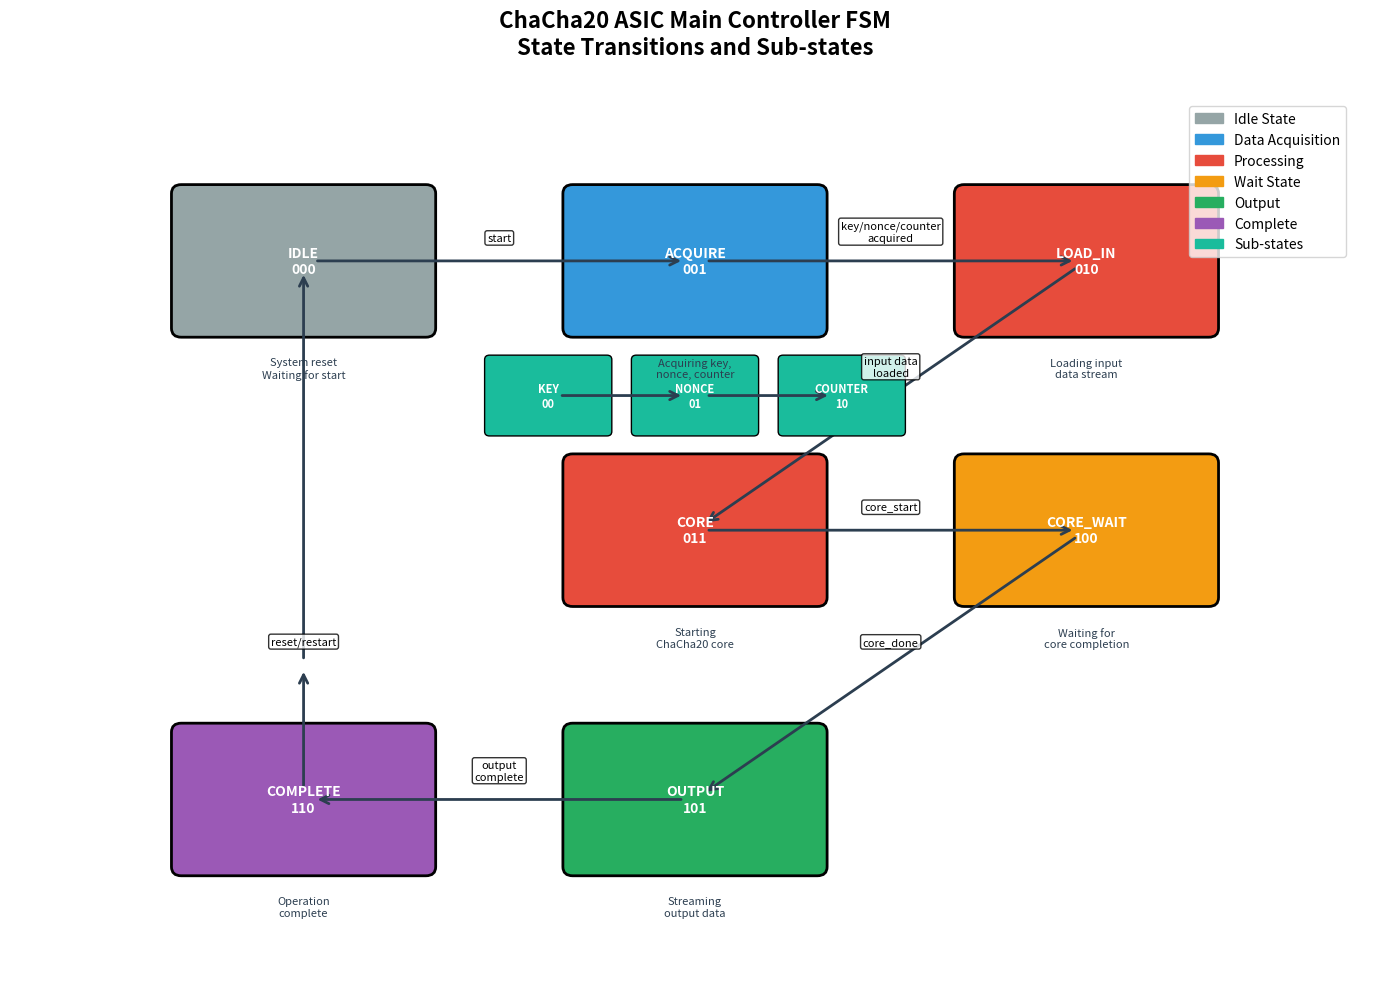
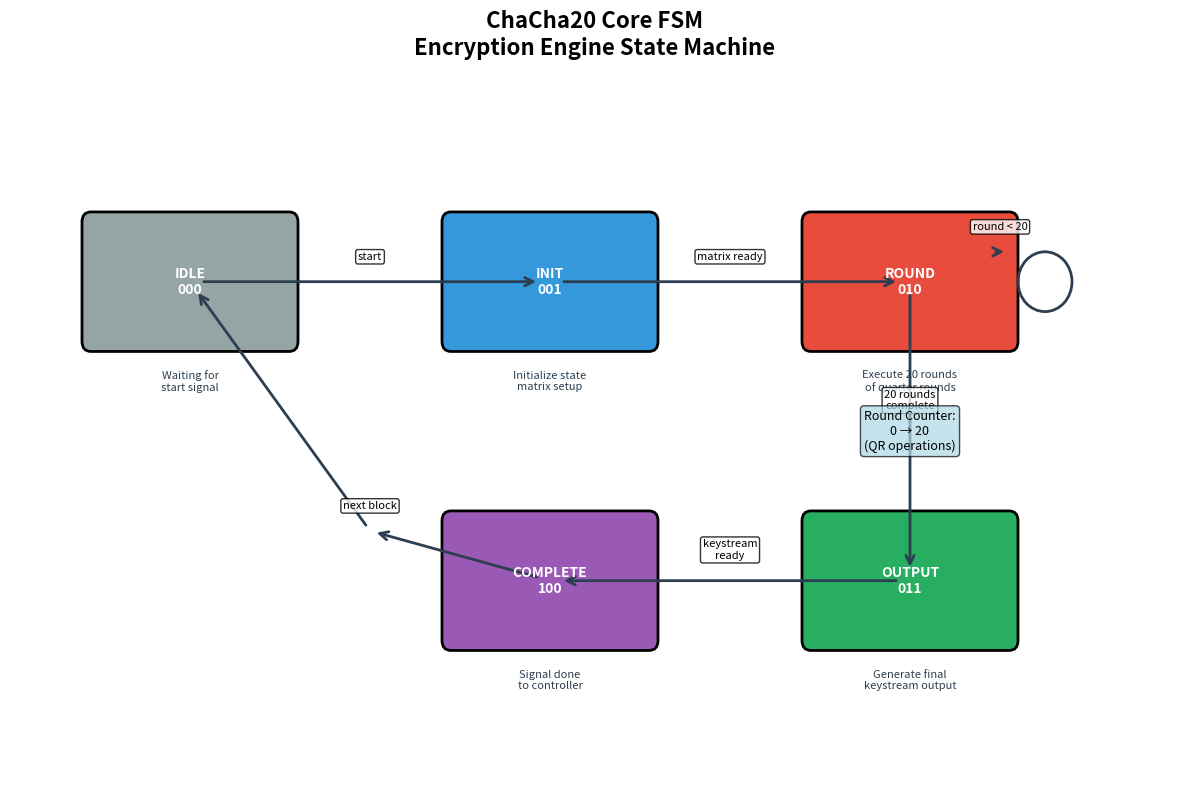
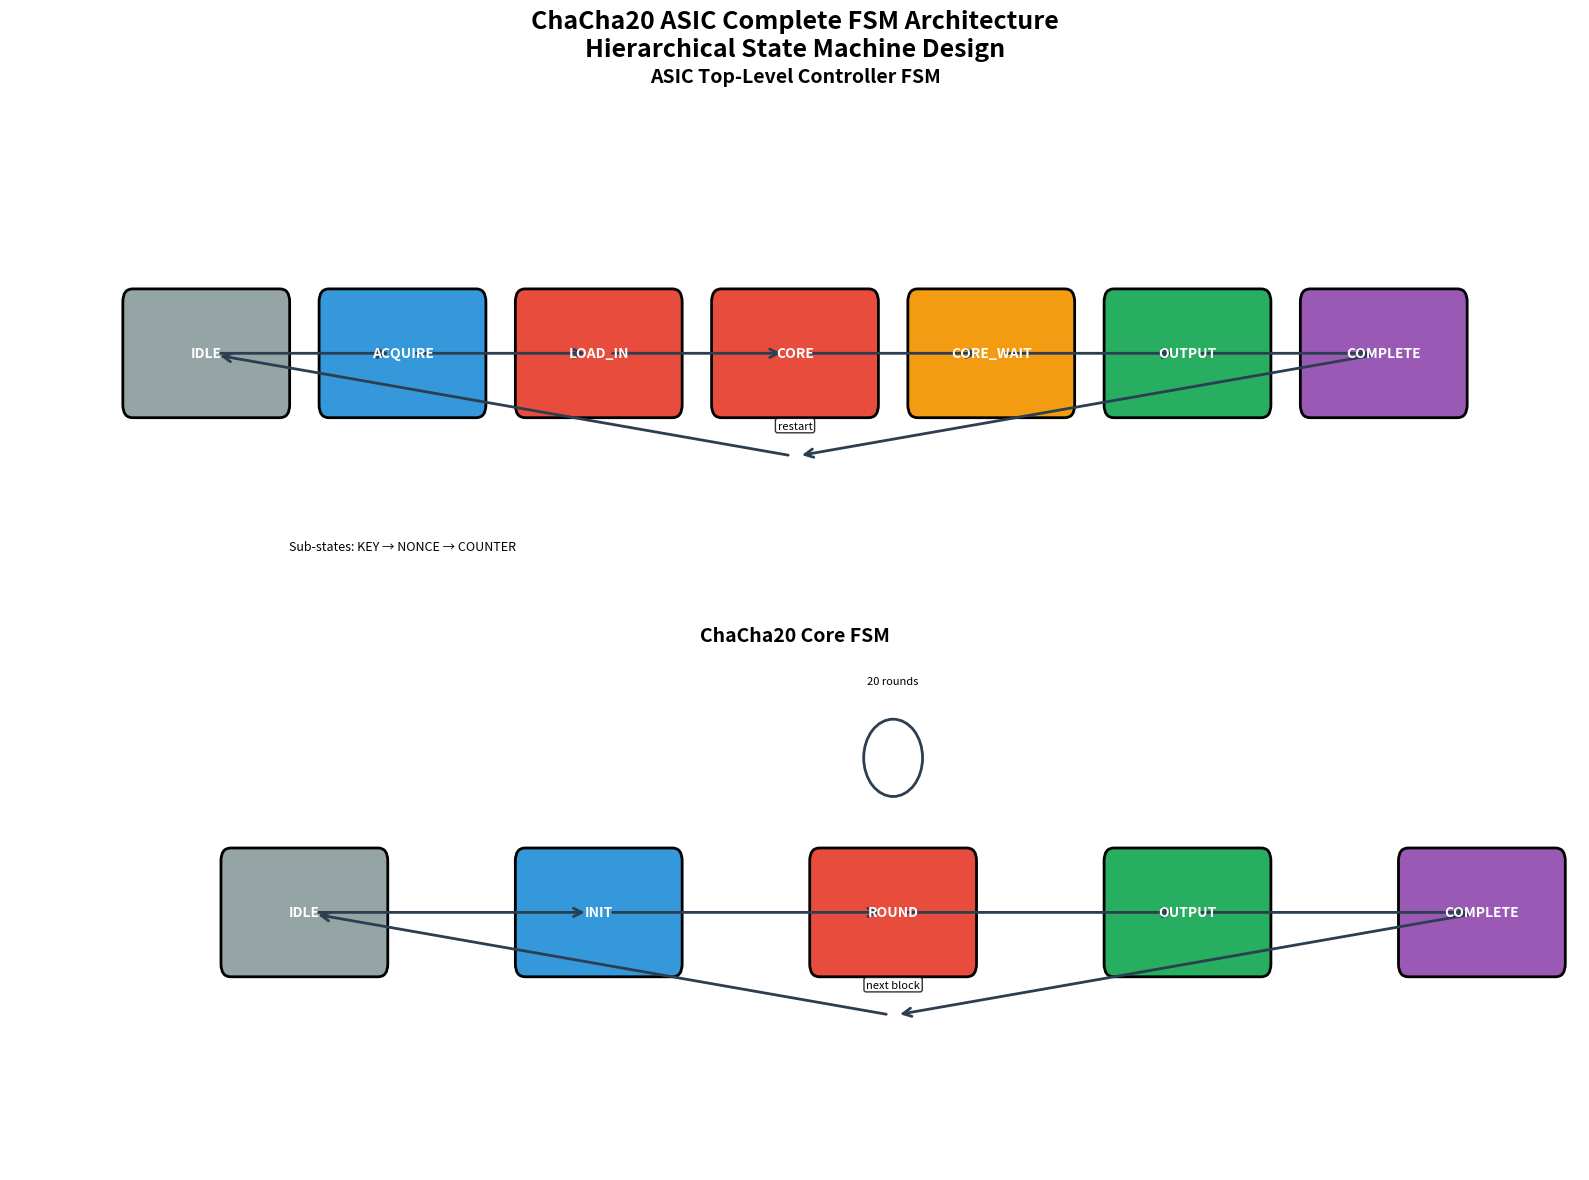

Write the Python code that produced these figures, in order.
"""
ChaCha20 ASIC FSM State Diagram Generator
Creates detailed finite state machine diagrams showing all states and transitions
"""

import matplotlib.pyplot as plt
import matplotlib.patches as patches
from matplotlib.patches import FancyBboxPatch, ConnectionPatch, Circle
import numpy as np

class ChaCha20FSMDiagram:
    def __init__(self):
        self.colors = {
            'idle': '#95A5A6',
            'acquire': '#3498DB',
            'process': '#E74C3C',
            'output': '#27AE60',
            'complete': '#9B59B6',
            'wait': '#F39C12',
            'sub_state': '#1ABC9C',
            'arrow': '#2C3E50',
            'text': '#2C3E50'
        }
    
    def create_state_box(self, ax, x, y, width, height, text, color, text_color='white'):
        """Create a rounded rectangle state box"""
        box = FancyBboxPatch((x - width/2, y - height/2), width, height,
                           boxstyle="round,pad=0.1", 
                           facecolor=color, 
                           edgecolor='black',
                           linewidth=2)
        ax.add_patch(box)
        
        # Add text
        ax.text(x, y, text, ha='center', va='center', 
               fontsize=10, fontweight='bold',
               color=text_color)
        
        return box
    
    def create_sub_state_box(self, ax, x, y, width, height, text, color):
        """Create smaller sub-state boxes"""
        box = FancyBboxPatch((x - width/2, y - height/2), width, height,
                           boxstyle="round,pad=0.05", 
                           facecolor=color, 
                           edgecolor='black',
                           linewidth=1)
        ax.add_patch(box)
        
        ax.text(x, y, text, ha='center', va='center', 
               fontsize=8, fontweight='bold',
               color='white')
        
        return box
    
    def create_arrow(self, ax, start, end, text='', curved=False, offset=0.3):
        """Create an arrow between states"""
        if curved:
            # Create curved arrow
            mid_x = (start[0] + end[0]) / 2
            mid_y = (start[1] + end[1]) / 2 + offset
            
            arrow = patches.ConnectionPatch(start, (mid_x, mid_y), "data", "data",
                                          arrowstyle="->", shrinkA=10, shrinkB=5,
                                          mutation_scale=15, fc=self.colors['arrow'], 
                                          ec=self.colors['arrow'], linewidth=2)
            ax.add_patch(arrow)
            
            arrow2 = patches.ConnectionPatch((mid_x, mid_y), end, "data", "data",
                                           arrowstyle="->", shrinkA=5, shrinkB=10,
                                           mutation_scale=15, fc=self.colors['arrow'], 
                                           ec=self.colors['arrow'], linewidth=2)
            ax.add_patch(arrow2)
            
            if text:
                ax.text(mid_x, mid_y + 0.2, text, ha='center', va='bottom', 
                       fontsize=8, bbox=dict(boxstyle="round,pad=0.2", 
                       facecolor='white', alpha=0.8))
        else:
            arrow = patches.ConnectionPatch(start, end, "data", "data",
                                          arrowstyle="->", shrinkA=10, shrinkB=10,
                                          mutation_scale=15, fc=self.colors['arrow'], 
                                          ec=self.colors['arrow'], linewidth=2)
            ax.add_patch(arrow)
            
            if text:
                mid_x = (start[0] + end[0]) / 2
                mid_y = (start[1] + end[1]) / 2 + 0.2
                ax.text(mid_x, mid_y, text, ha='center', va='bottom', 
                       fontsize=8, bbox=dict(boxstyle="round,pad=0.2", 
                       facecolor='white', alpha=0.8))
    
    def generate_main_fsm_diagram(self, filename="chacha20_main_fsm.png"):
        """Generate the main ASIC controller FSM diagram"""
        fig, ax = plt.subplots(figsize=(14, 10))
        
        # Main FSM States (based on trueAsicTop.v)
        states = [
            (3, 8, "IDLE\n000", self.colors['idle'], "System reset\nWaiting for start"),
            (7, 8, "ACQUIRE\n001", self.colors['acquire'], "Acquiring key,\nnonce, counter"),
            (11, 8, "LOAD_IN\n010", self.colors['process'], "Loading input\ndata stream"),
            (7, 5, "CORE\n011", self.colors['process'], "Starting\nChaCha20 core"),
            (11, 5, "CORE_WAIT\n100", self.colors['wait'], "Waiting for\ncore completion"),
            (7, 2, "OUTPUT\n101", self.colors['output'], "Streaming\noutput data"),
            (3, 2, "COMPLETE\n110", self.colors['complete'], "Operation\ncomplete")
        ]
        
        # Draw main states
        for x, y, label, color, desc in states:
            self.create_state_box(ax, x, y, 2.5, 1.5, label, color)
            # Add description below
            ax.text(x, y - 1.2, desc, ha='center', va='center', 
                   fontsize=8, style='italic', color=self.colors['text'])
        
        # State transitions
        transitions = [
            ((3, 8), (7, 8), "start"),
            ((7, 8), (11, 8), "key/nonce/counter\nacquired"),
            ((11, 8), (7, 5), "input data\nloaded"),
            ((7, 5), (11, 5), "core_start"),
            ((11, 5), (7, 2), "core_done"),
            ((7, 2), (3, 2), "output\ncomplete"),
            ((3, 2), (3, 8), "reset/restart", True, -1.5)
        ]
        
        for i, transition in enumerate(transitions):
            if len(transition) == 5:  # curved arrow
                start, end, text, curved, offset = transition
                self.create_arrow(ax, start, end, text, curved, offset)
            else:
                start, end, text = transition
                self.create_arrow(ax, start, end, text)
        
        # Add ACQUIRE sub-states
        sub_states = [
            (5.5, 6.5, "KEY\n00", self.colors['sub_state']),
            (7, 6.5, "NONCE\n01", self.colors['sub_state']),
            (8.5, 6.5, "COUNTER\n10", self.colors['sub_state'])
        ]
        
        for x, y, label, color in sub_states:
            self.create_sub_state_box(ax, x, y, 1.2, 0.8, label, color)
        
        # Sub-state transitions
        self.create_arrow(ax, (5.5, 6.5), (7, 6.5), "")
        self.create_arrow(ax, (7, 6.5), (8.5, 6.5), "")
        
        # Add title and labels
        ax.set_xlim(0, 14)
        ax.set_ylim(0, 10)
        ax.set_title('ChaCha20 ASIC Main Controller FSM\nState Transitions and Sub-states', 
                    fontsize=16, fontweight='bold', pad=20)
        
        # Add legend
        legend_elements = [
            patches.Patch(color=self.colors['idle'], label='Idle State'),
            patches.Patch(color=self.colors['acquire'], label='Data Acquisition'),
            patches.Patch(color=self.colors['process'], label='Processing'),
            patches.Patch(color=self.colors['wait'], label='Wait State'),
            patches.Patch(color=self.colors['output'], label='Output'),
            patches.Patch(color=self.colors['complete'], label='Complete'),
            patches.Patch(color=self.colors['sub_state'], label='Sub-states')
        ]
        ax.legend(handles=legend_elements, loc='upper right', 
                 bbox_to_anchor=(0.98, 0.98), fontsize=10)
        
        # Remove axes
        ax.set_xticks([])
        ax.set_yticks([])
        for spine in ax.spines.values():
            spine.set_visible(False)
        
        plt.tight_layout()
        plt.savefig(filename, dpi=300, bbox_inches='tight')
        print(f"Generated: {filename}")
        return fig
    
    def generate_chacha_core_fsm(self, filename="chacha20_core_fsm.png"):
        """Generate the ChaCha20 core FSM diagram"""
        fig, ax = plt.subplots(figsize=(12, 8))
        
        # ChaCha20 Core FSM States (based on chacha20_core.v)
        states = [
            (2, 6, "IDLE\n000", self.colors['idle'], "Waiting for\nstart signal"),
            (6, 6, "INIT\n001", self.colors['acquire'], "Initialize state\nmatrix setup"),
            (10, 6, "ROUND\n010", self.colors['process'], "Execute 20 rounds\nof quarter rounds"),
            (10, 3, "OUTPUT\n011", self.colors['output'], "Generate final\nkeystream output"),
            (6, 3, "COMPLETE\n100", self.colors['complete'], "Signal done\nto controller")
        ]
        
        # Draw states
        for x, y, label, color, desc in states:
            self.create_state_box(ax, x, y, 2.2, 1.2, label, color)
            ax.text(x, y - 1.0, desc, ha='center', va='center', 
                   fontsize=8, style='italic', color=self.colors['text'])
        
        # Transitions
        transitions = [
            ((2, 6), (6, 6), "start"),
            ((6, 6), (10, 6), "matrix ready"),
            ((10, 6), (10, 3), "20 rounds\ncomplete"),
            ((10, 3), (6, 3), "keystream\nready"),
            ((6, 3), (2, 6), "next block", True, -1.0)
        ]
        
        for transition in transitions:
            if len(transition) == 5:  # curved arrow
                start, end, text, curved, offset = transition
                self.create_arrow(ax, start, end, text, curved, offset)
            else:
                start, end, text = transition
                self.create_arrow(ax, start, end, text)
        
        # Add round counter detail
        ax.text(10, 4.5, "Round Counter:\n0 → 20\n(QR operations)", 
               ha='center', va='center', fontsize=9, 
               bbox=dict(boxstyle="round,pad=0.3", facecolor='lightblue', alpha=0.7))
        
        # Self-loop for ROUND state
        circle_center = (11.5, 6)
        circle = Circle(circle_center, 0.3, fill=False, edgecolor=self.colors['arrow'], linewidth=2)
        ax.add_patch(circle)
        self.create_arrow(ax, (10.8, 6.3), (11.2, 6.3), "round < 20")
        
        ax.set_xlim(0, 13)
        ax.set_ylim(1, 8)
        ax.set_title('ChaCha20 Core FSM\nEncryption Engine State Machine', 
                    fontsize=16, fontweight='bold', pad=20)
        
        # Remove axes
        ax.set_xticks([])
        ax.set_yticks([])
        for spine in ax.spines.values():
            spine.set_visible(False)
        
        plt.tight_layout()
        plt.savefig(filename, dpi=300, bbox_inches='tight')
        print(f"Generated: {filename}")
        return fig
    
    def generate_combined_fsm_diagram(self, filename="chacha20_complete_fsm.png"):
        """Generate a comprehensive diagram showing all FSMs together"""
        fig, (ax1, ax2) = plt.subplots(2, 1, figsize=(16, 12))
        
        # Top: Main Controller FSM
        ax1.set_title('ASIC Top-Level Controller FSM', fontsize=14, fontweight='bold', pad=10)
        
        # Main states (simplified for space)
        main_states = [
            (2, 2, "IDLE", self.colors['idle']),
            (4, 2, "ACQUIRE", self.colors['acquire']),
            (6, 2, "LOAD_IN", self.colors['process']),
            (8, 2, "CORE", self.colors['process']),
            (10, 2, "CORE_WAIT", self.colors['wait']),
            (12, 2, "OUTPUT", self.colors['output']),
            (14, 2, "COMPLETE", self.colors['complete'])
        ]
        
        for x, y, label, color in main_states:
            self.create_state_box(ax1, x, y, 1.5, 0.8, label, color)
        
        # Main transitions
        for i in range(len(main_states) - 1):
            start = (main_states[i][0], main_states[i][1])
            end = (main_states[i+1][0], main_states[i+1][1])
            self.create_arrow(ax1, start, end)
        
        # Return arrow
        self.create_arrow(ax1, (14, 2), (2, 2), "restart", True, -0.8)
        
        # ACQUIRE sub-states
        ax1.text(4, 0.5, "Sub-states: KEY → NONCE → COUNTER", 
                ha='center', va='center', fontsize=9, style='italic')
        
        # Bottom: ChaCha20 Core FSM
        ax2.set_title('ChaCha20 Core FSM', fontsize=14, fontweight='bold', pad=10)
        
        core_states = [
            (3, 2, "IDLE", self.colors['idle']),
            (6, 2, "INIT", self.colors['acquire']),
            (9, 2, "ROUND", self.colors['process']),
            (12, 2, "OUTPUT", self.colors['output']),
            (15, 2, "COMPLETE", self.colors['complete'])
        ]
        
        for x, y, label, color in core_states:
            self.create_state_box(ax2, x, y, 1.5, 0.8, label, color)
        
        # Core transitions
        for i in range(len(core_states) - 1):
            start = (core_states[i][0], core_states[i][1])
            end = (core_states[i+1][0], core_states[i+1][1])
            self.create_arrow(ax2, start, end)
        
        # Round loop
        circle = Circle((9, 3.2), 0.3, fill=False, edgecolor=self.colors['arrow'], linewidth=2)
        ax2.add_patch(circle)
        ax2.text(9, 3.8, "20 rounds", ha='center', va='center', fontsize=8)
        
        # Return arrow
        self.create_arrow(ax2, (15, 2), (3, 2), "next block", True, -0.8)
        
        # Set limits and clean up
        for ax in [ax1, ax2]:
            ax.set_xlim(0, 16)
            ax.set_ylim(0, 4)
            ax.set_xticks([])
            ax.set_yticks([])
            for spine in ax.spines.values():
                spine.set_visible(False)
        
        # Overall title
        fig.suptitle('ChaCha20 ASIC Complete FSM Architecture\nHierarchical State Machine Design', 
                    fontsize=18, fontweight='bold')
        
        plt.tight_layout()
        plt.savefig(filename, dpi=300, bbox_inches='tight')
        print(f"Generated: {filename}")
        return fig

def main():
    print("ChaCha20 ASIC FSM State Diagram Generator")
    print("=" * 45)
    
    fsm_gen = ChaCha20FSMDiagram()
    
    print("Generating main controller FSM diagram...")
    fsm_gen.generate_main_fsm_diagram()
    
    print("Generating ChaCha20 core FSM diagram...")
    fsm_gen.generate_chacha_core_fsm()
    
    print("Generating combined FSM overview...")
    fsm_gen.generate_combined_fsm_diagram()
    
    print("\nAll FSM diagrams generated successfully!")
    print("Files created:")
    print("  - chacha20_main_fsm.png")
    print("  - chacha20_core_fsm.png")
    print("  - chacha20_complete_fsm.png")

if __name__ == "__main__":
    main()
